Dataset: Class (GitHub, Vaibhavpendke/Bird_Voice). Classes: ashy prinia, coppersmith barbet, Indian grey hornbill.

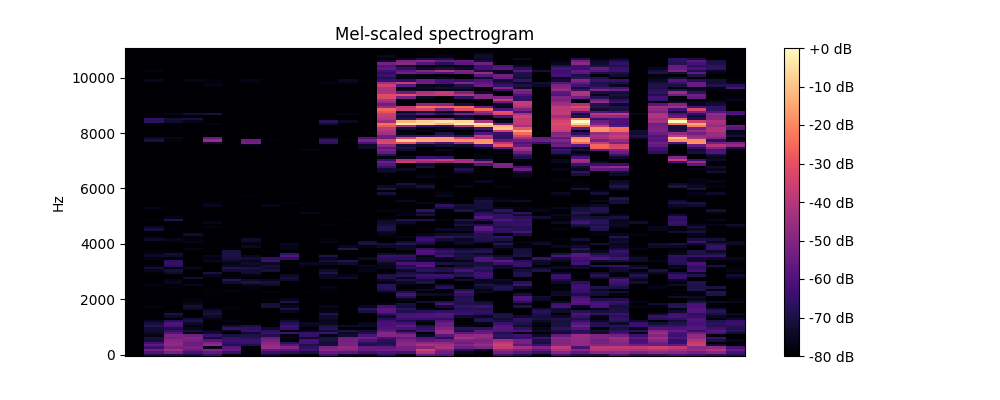
Label: ashy prinia

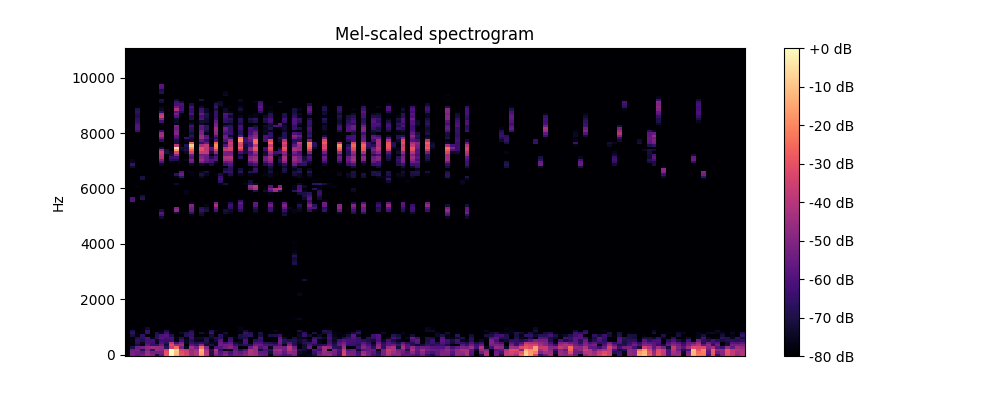
Label: ashy prinia

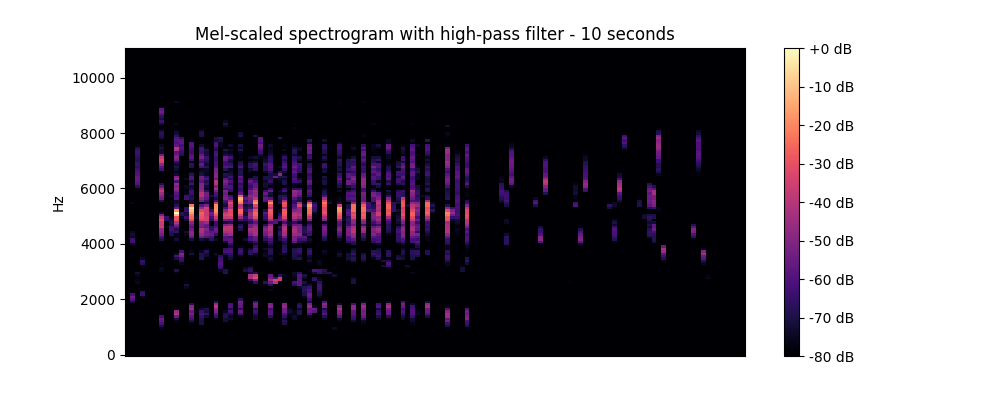
Label: ashy prinia

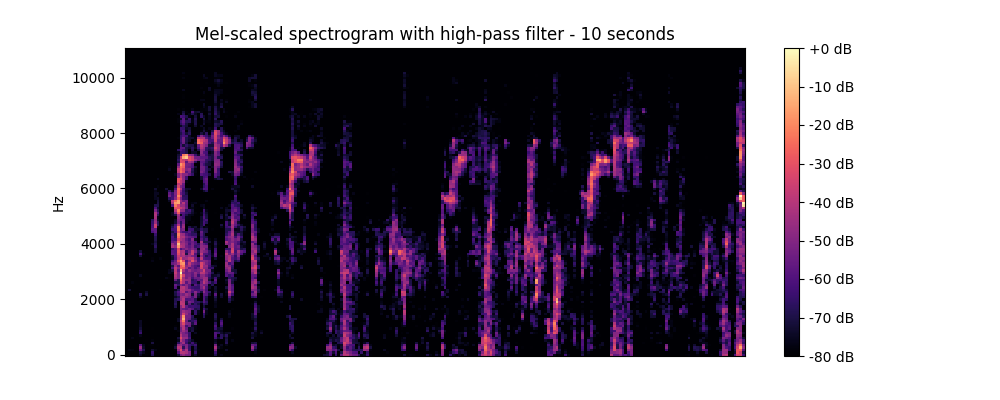
Label: coppersmith barbet

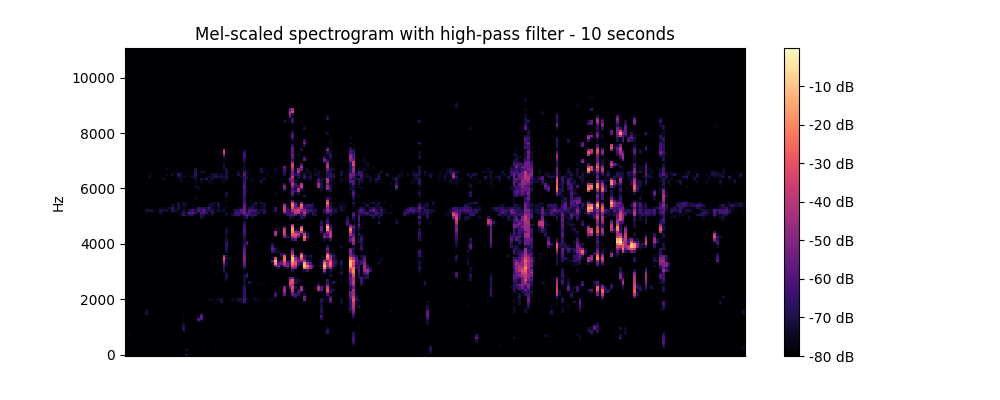
Label: Indian grey hornbill

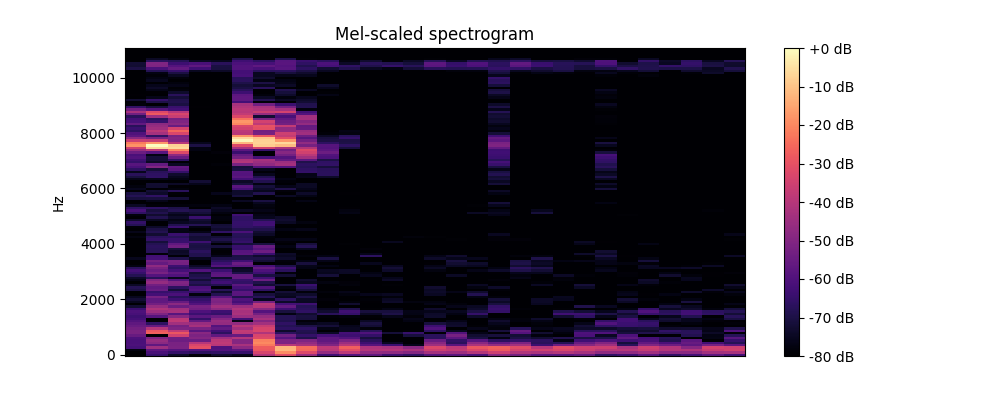
Label: ashy prinia
